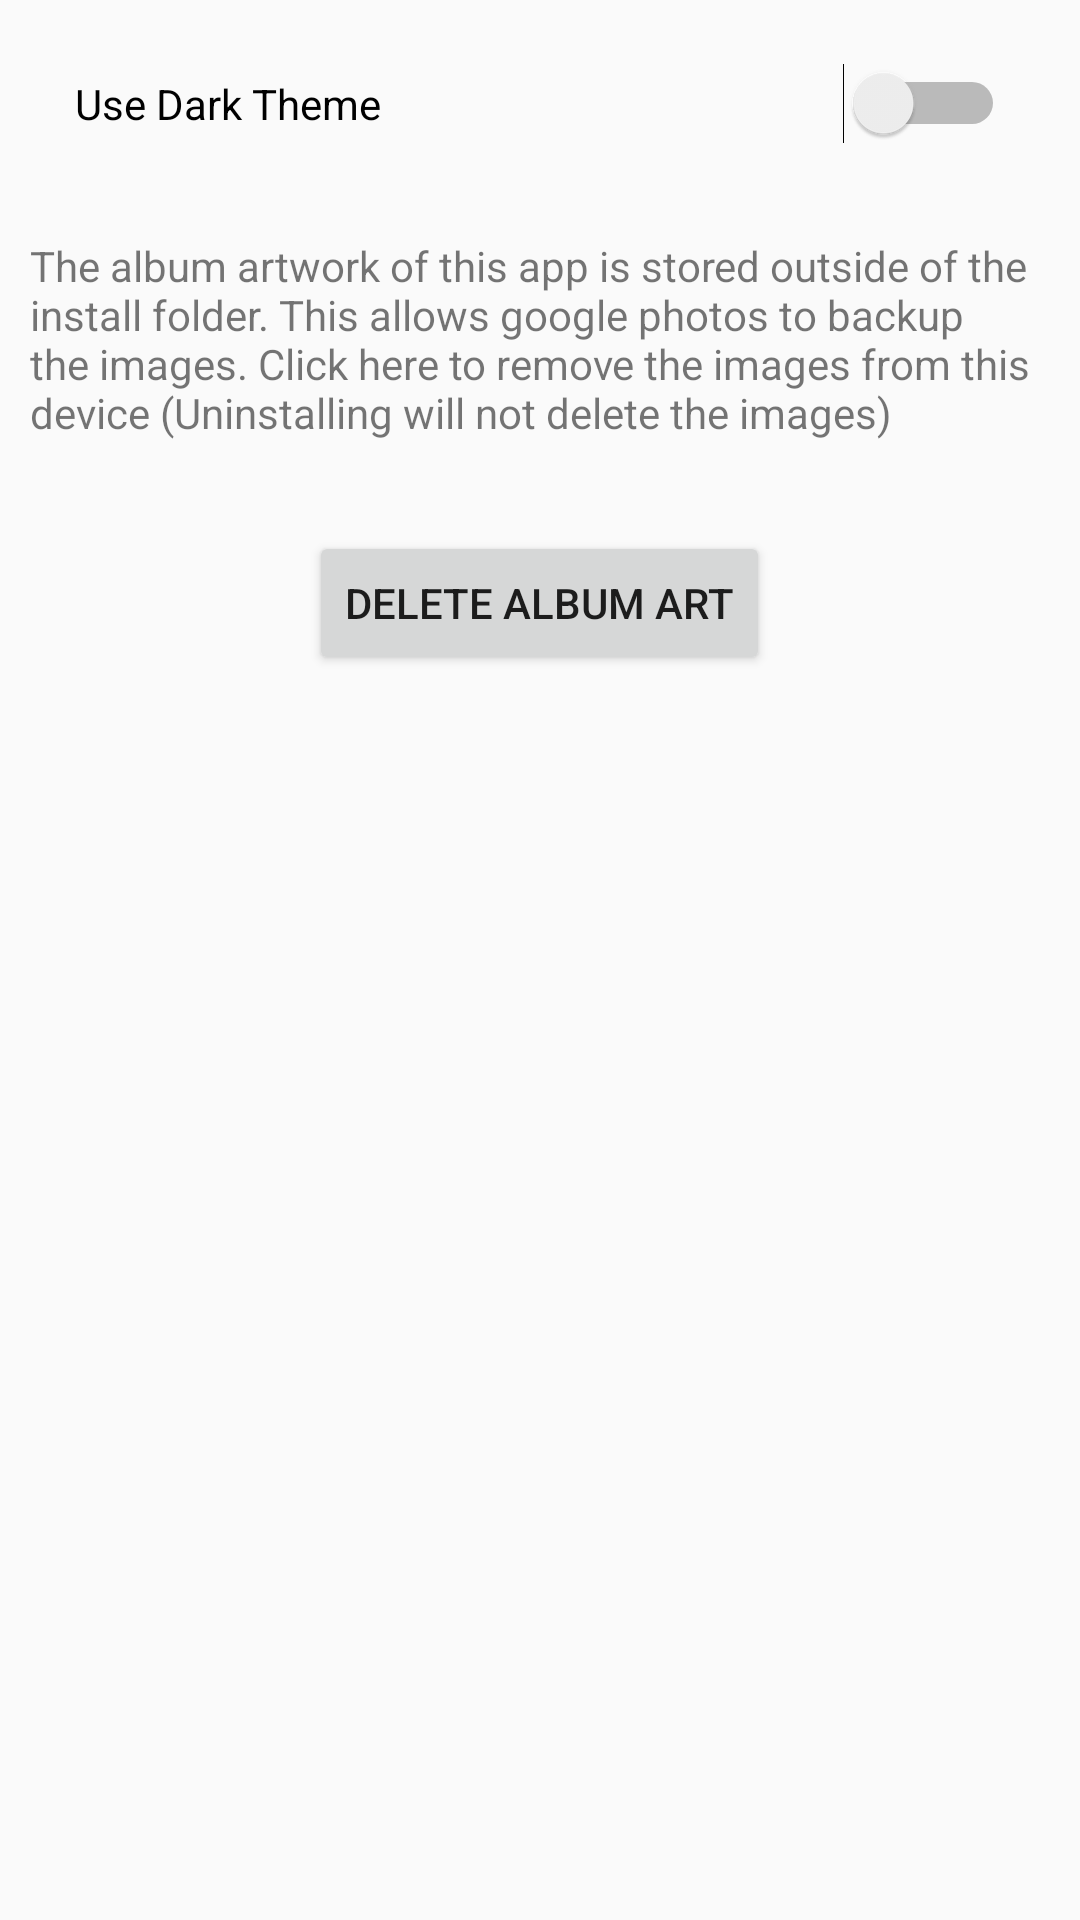

Layout XML and referenced resources for this Android screen:
<!-- AndroidManifest.xml: application theme AppTheme -->
<!-- res/layout/settings.xml -->
<?xml version="1.0" encoding="utf-8"?>
<RelativeLayout xmlns:android="http://schemas.android.com/apk/res/android"
    android:layout_width="match_parent"
    android:layout_height="match_parent"
    android:layout_gravity="center_horizontal"
    android:fitsSystemWindows="true">

<Switch
        android:layout_width="wrap_content"
        android:layout_height="wrap_content"
        android:text="@string/UseDarkTheme"
        android:id="@+id/switch1"
        android:padding="25dp"
        android:layout_alignParentTop="true"
        android:layout_alignParentLeft="true"
        android:layout_alignParentStart="true"
        android:layout_alignParentRight="true"
        android:layout_alignParentEnd="true" />


        <TextView
            android:padding="10dp"
            android:id="@+id/textView6"
            android:layout_width="wrap_content"
            android:layout_height="wrap_content"
            android:text="@string/deleteImages"
            android:layout_below="@+id/switch1"
            android:layout_alignParentLeft="true"
            android:layout_alignParentStart="true" />

        <Button
            android:layout_width="wrap_content"
            android:layout_height="wrap_content"
            android:text="Delete Album Art"
            android:layout_below="@+id/textView6"
            android:layout_centerHorizontal="true"
            android:layout_marginTop="20dp"
            android:onClick="deleteAllImagesClicked"/>

</RelativeLayout>
<!-- resources referenced by this layout -->
<resources>
  <string name="UseDarkTheme">Use Dark Theme</string>
  <string name="deleteImages">The album artwork of this app is stored outside of the install folder.  This allows google photos to backup the images.  Click here to remove the images from this device (Uninstalling will not delete the images)</string>
  <style name="AppTheme" parent="Theme.AppCompat.Light.DarkActionBar">
          
          <item name="colorPrimary">@color/colorPrimary</item>
          <item name="colorPrimaryDark">@color/colorPrimaryDark</item>
          <item name="colorAccent">@color/colorAccent</item>
      </style>
  <color name="colorPrimary">#2f4f4f</color>
  <color name="colorPrimaryDark">#1c2f2f</color>
  <color name="colorAccent">#4f2f4f</color>
</resources>
